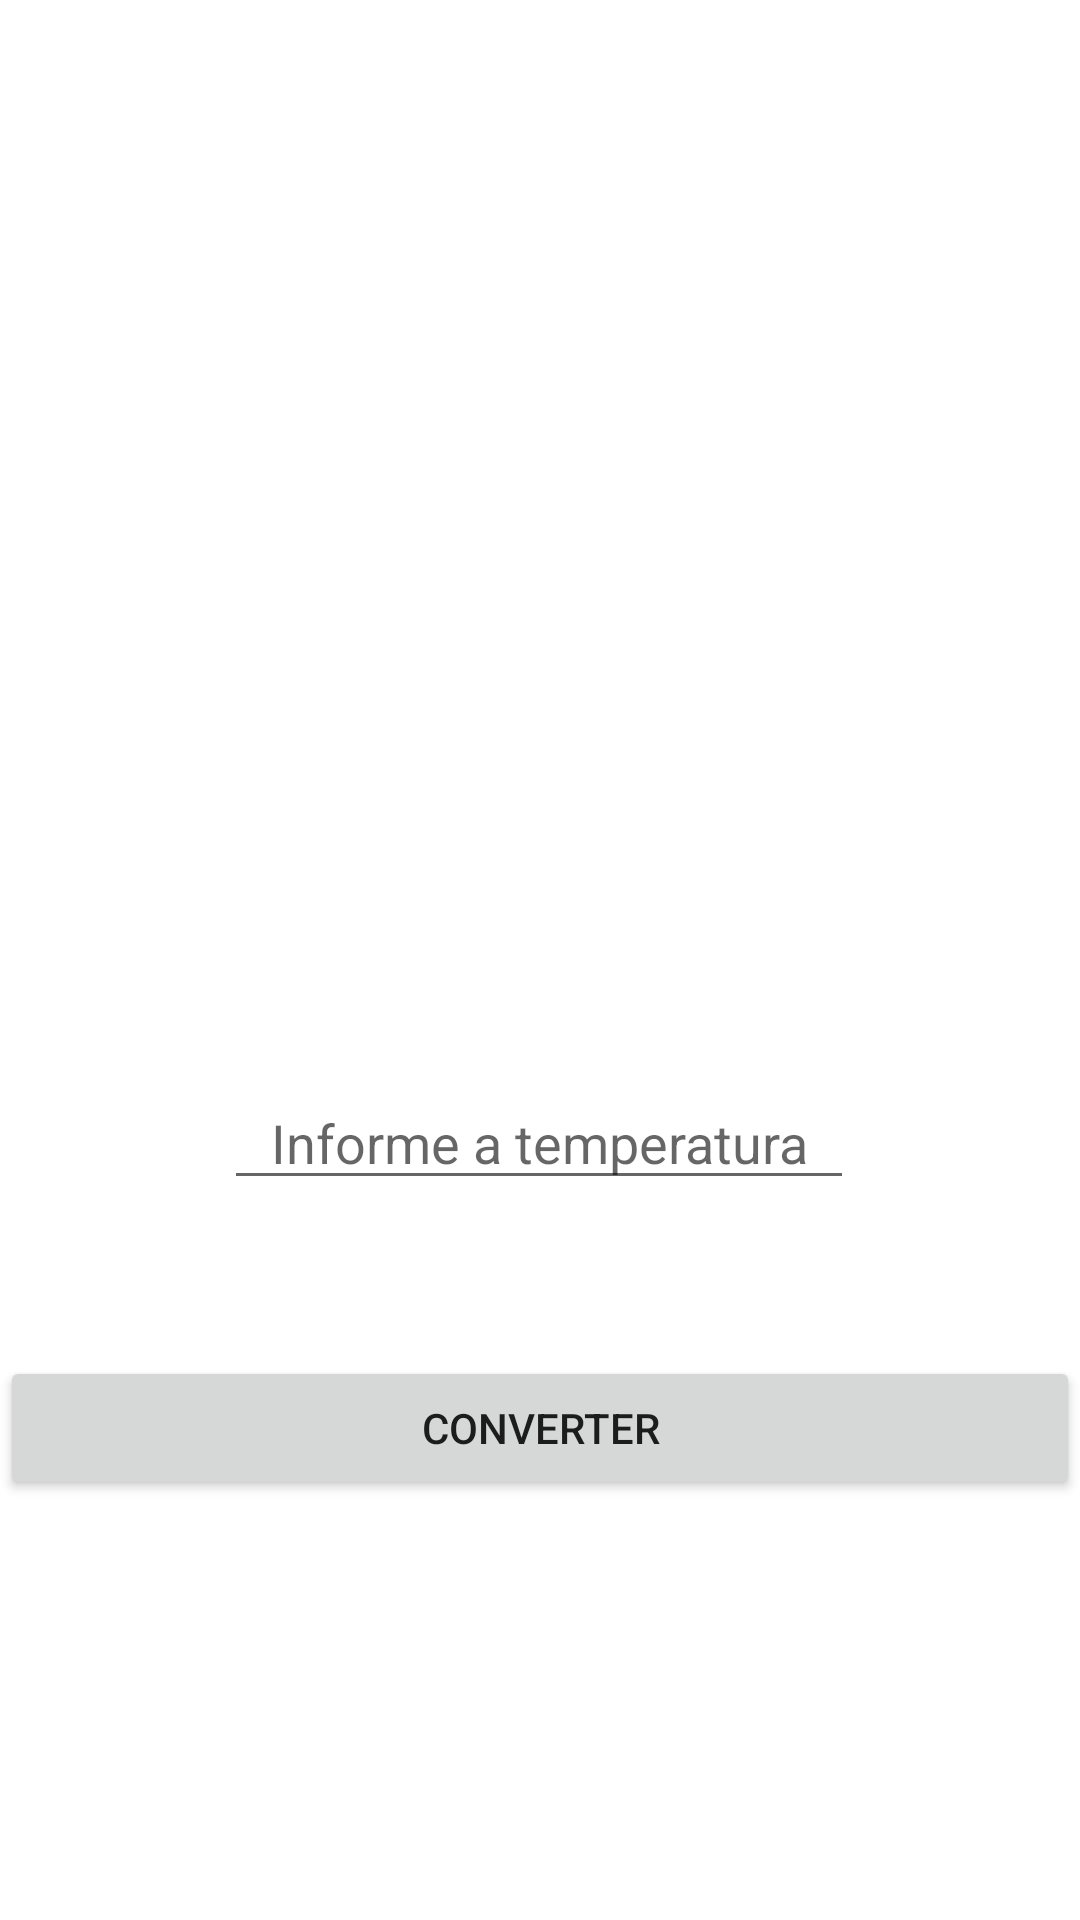

This screen was rendered from an Android layout file. Write that file and the resources it references.
<!-- AndroidManifest.xml: application theme Theme.ConversorTemperatura2 -->
<!-- res/layout/fragment_fragment1.xml -->
<?xml version="1.0" encoding="utf-8"?>
<FrameLayout xmlns:android="http://schemas.android.com/apk/res/android"
    xmlns:app="http://schemas.android.com/apk/res-auto"
    xmlns:tools="http://schemas.android.com/tools"
    android:layout_width="match_parent"
    android:layout_height="match_parent"
    tools:context=".Fragment1">

    


    <androidx.constraintlayout.widget.ConstraintLayout
        android:layout_width="match_parent"
        android:layout_height="match_parent">

        <EditText
            android:id="@+id/txtNumeroTemperatura1"
            android:layout_width="wrap_content"
            android:layout_height="wrap_content"
            android:layout_marginBottom="240dp"
            android:ems="10"
            android:hint="Informe a temperatura"
            android:inputType="numberDecimal"
            android:textAlignment="center"
            app:layout_constraintBottom_toBottomOf="parent"
            app:layout_constraintEnd_toEndOf="parent"
            app:layout_constraintHorizontal_bias="0.497"
            app:layout_constraintStart_toStartOf="parent" />

        <TextView
            android:id="@+id/txtConversao1"
            android:layout_width="wrap_content"
            android:layout_height="wrap_content"
            android:textAlignment="center"
            android:textSize="34sp"
            app:layout_constraintEnd_toEndOf="parent"
            app:layout_constraintHorizontal_bias="0.498"
            app:layout_constraintStart_toStartOf="parent"
            tools:ignore="MissingConstraints"
            tools:layout_editor_absoluteY="217dp" />

        <Button
            android:id="@+id/button1"
            android:layout_width="0dp"
            android:layout_height="wrap_content"
            android:layout_marginBottom="140dp"
            android:text="Converter"
            app:layout_constraintBottom_toBottomOf="parent"
            app:layout_constraintEnd_toEndOf="parent"
            app:layout_constraintHorizontal_bias="0.0"
            app:layout_constraintStart_toStartOf="parent" />
    </androidx.constraintlayout.widget.ConstraintLayout>

</FrameLayout>
<!-- resources referenced by this layout -->
<resources>
  <style name="Theme.ConversorTemperatura2" parent="Theme.MaterialComponents.DayNight.DarkActionBar">
          
          <item name="colorPrimary">@color/purple_500</item>
          <item name="colorPrimaryVariant">@color/purple_700</item>
          <item name="colorOnPrimary">@color/white</item>
          
          <item name="colorSecondary">@color/teal_200</item>
          <item name="colorSecondaryVariant">@color/teal_700</item>
          <item name="colorOnSecondary">@color/black</item>
          
          <item name="android:statusBarColor" tools:targetApi="l">?attr/colorPrimaryVariant</item>
          
      </style>
  <!-- not gathered from this repository: default colours our renderer supplied (Android Studio template values) -->
  <color name="purple_500">#FF6200EE</color>
  <color name="purple_700">#FF3700B3</color>
  <color name="teal_200">#FF03DAC5</color>
  <color name="teal_700">#FF018786</color>
  <color name="black">#FF000000</color>
  <color name="white">#FFFFFFFF</color>
</resources>
